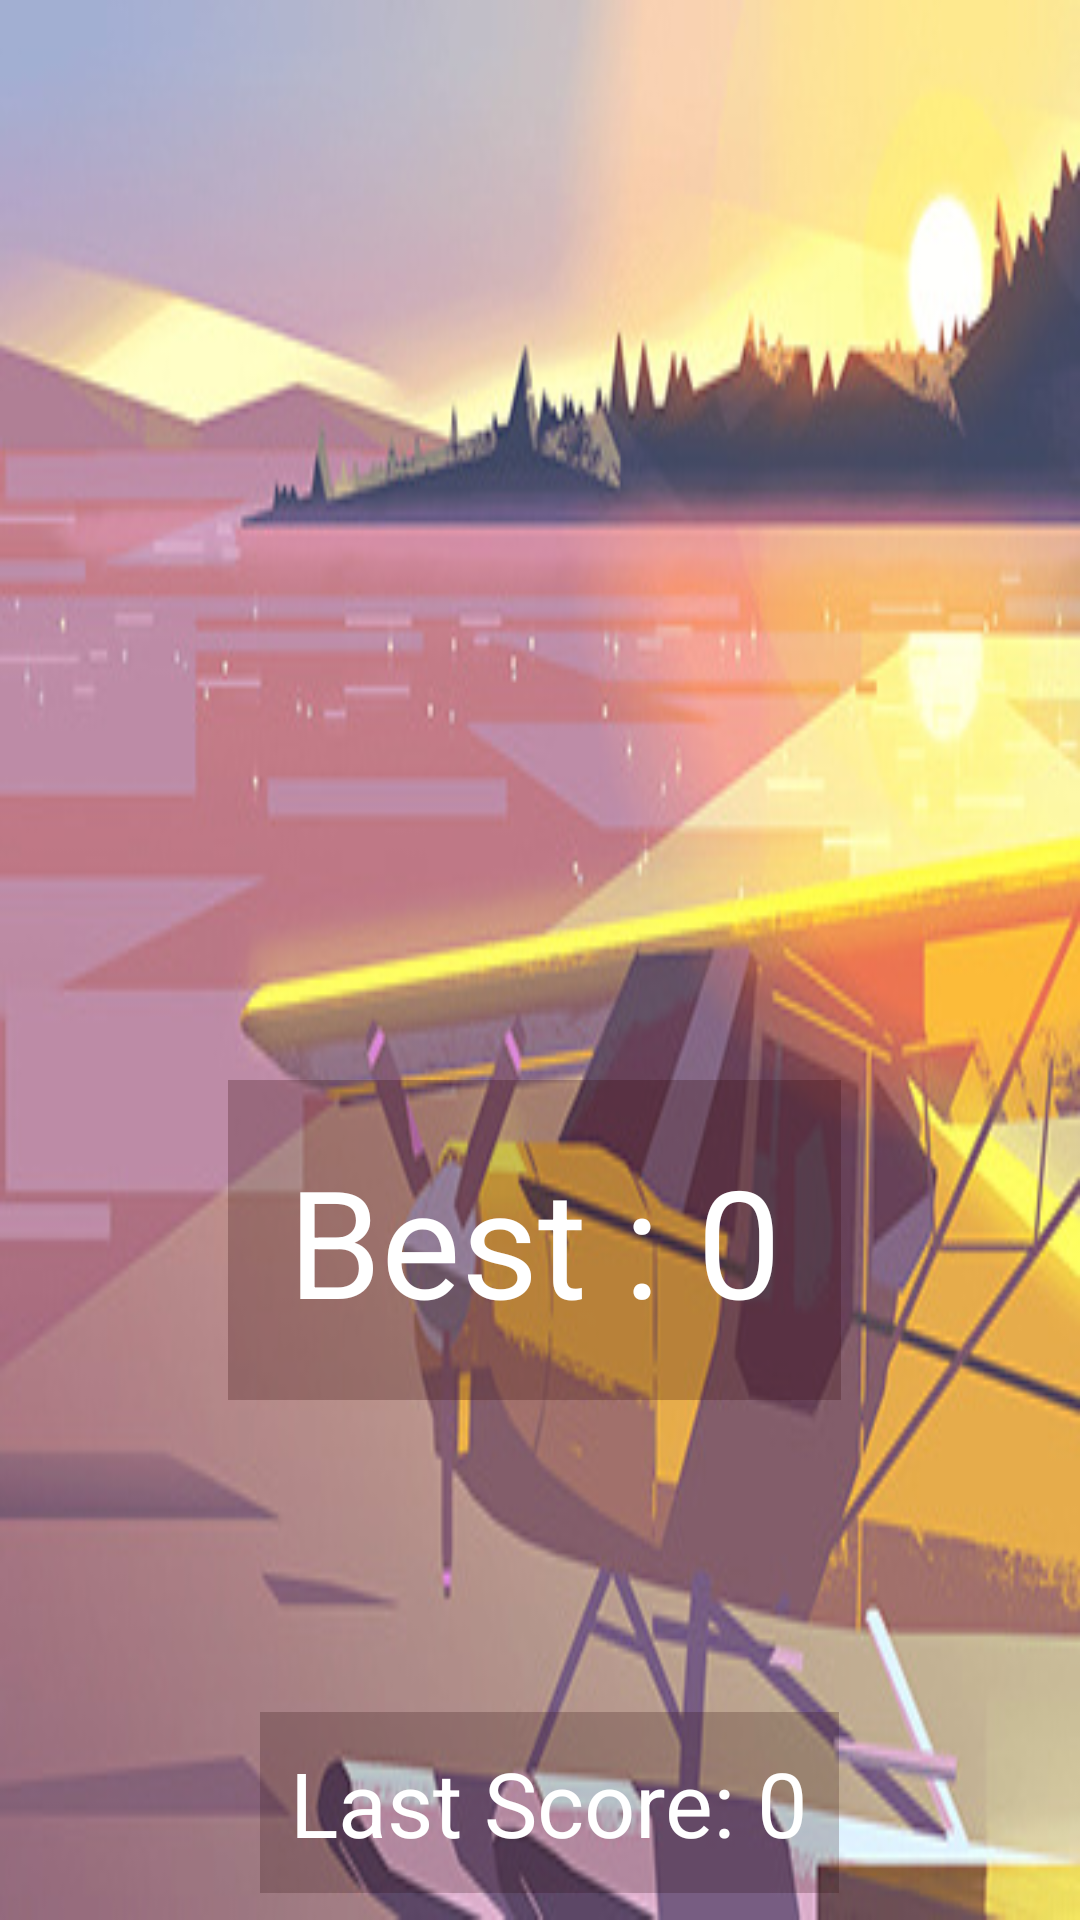

Write the Android layout XML for this screen, with the resource values it uses.
<!-- AndroidManifest.xml: application theme Theme.SkyDash -->
<!-- res/layout/activity_score.xml -->
<?xml version="1.0" encoding="utf-8"?>
<androidx.constraintlayout.widget.ConstraintLayout xmlns:android="http://schemas.android.com/apk/res/android"
    xmlns:app="http://schemas.android.com/apk/res-auto"
    xmlns:tools="http://schemas.android.com/tools"
    android:layout_width="match_parent"
    android:layout_height="match_parent"
    android:background="@drawable/score_background"
    tools:context=".ScoreActivity">

    <Button
        android:id="@+id/backButton"
        android:layout_width="wrap_content"
        android:layout_height="wrap_content"
        android:layout_marginTop="88dp"
        android:backgroundTint="@color/dark_red"
        android:onClick="backToHome"
        android:text="@string/btn_back"
        android:textColor="#FFFFFF"
        android:textSize="15sp"
        app:layout_constraintEnd_toEndOf="parent"
        app:layout_constraintStart_toStartOf="parent"
        app:layout_constraintTop_toBottomOf="@+id/lastScoreTextView" />

    <TextView
        android:id="@+id/highestScoreTextView"
        android:layout_width="wrap_content"
        android:layout_height="wrap_content"
        android:layout_centerHorizontal="true"
        android:layout_marginTop="360dp"
        android:background="#41300505"
        android:padding="20dp"
        android:text="@string/txt_heighist_score"
        android:textColor="#fff"
        android:textSize="50sp"
        app:layout_constraintEnd_toEndOf="parent"
        app:layout_constraintHorizontal_bias="0.488"
        app:layout_constraintStart_toStartOf="parent"
        app:layout_constraintTop_toTopOf="parent" />

    <TextView
        android:id="@+id/lastScoreTextView"
        android:layout_width="wrap_content"
        android:layout_height="wrap_content"
        android:layout_marginTop="104dp"
        android:background="#37230404"
        android:padding="10dp"
        android:text="@string/txt_last_score"
        android:textColor="#fff"
        android:textSize="30sp"
        app:layout_constraintEnd_toEndOf="parent"
        app:layout_constraintHorizontal_bias="0.518"
        app:layout_constraintStart_toStartOf="parent"
        app:layout_constraintTop_toBottomOf="@id/highestScoreTextView" />

</androidx.constraintlayout.widget.ConstraintLayout>
<!-- resources referenced by this layout -->
<resources>
  <color name="dark_red">#9E1E15</color>
  <!-- drawable score_background: jpg bitmap (drawable, 51651 bytes) -->
  <string name="btn_back">Back</string>
  <string name="txt_heighist_score">Best : 0</string>
  <string name="txt_last_score">Last Score: 0</string>
  <style name="Theme.SkyDash" parent="Base.Theme.SkyDash" />
  <style name="Base.Theme.SkyDash" parent="Theme.Material3.DayNight.NoActionBar">
          
          
      </style>
</resources>
